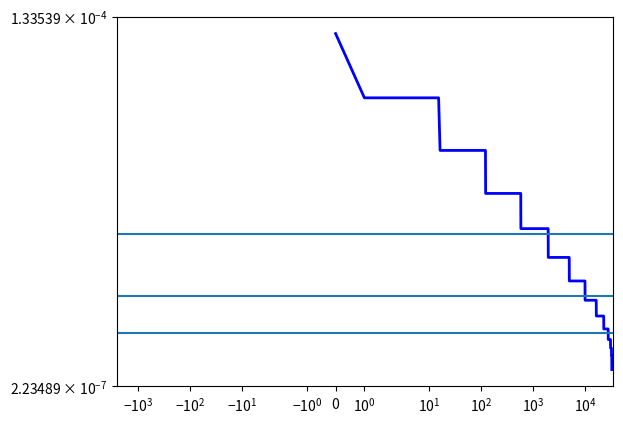

Reproduce this figure in Python.
"""
A Discrete Memoryless Source (DMS) produces a sequence {X_i}, i = 1,2,3,...
where P(X_i=1)=p for all i. Its output is being processed in blocks of n bits.

1) Where are typical sequences observed
"""
import matplotlib.pyplot as plt
from math import log2, comb
import time

start = time.time()

EPSILON = 0.05

p = 0.45
n = 15

def prob_of_block_with_index(p:int, i: int):
    """
    Return the probability of a block that can be converted to the decimal number i when
    the probability of a 1 is p.
    """

    # convert i to binary
    binary_repr = format(i, 'b')

    # count ones
    ones = sum([int(x) for x in binary_repr])

    # find probability
    return pow(p, ones)*pow(1-p,n-ones)

prob2 = []

for i in range(n+1):
    prob2.extend([pow(p, i)*pow(1-p, n-i)]*comb(n, i))

def binary_source_entropy(p):
    return -p*log2(p) - (1-p)*log2(1-p) 


fig = plt.figure()
ax = fig.add_subplot(1, 1, 1)
ax.set_yscale('symlog')
ax.set_xscale('symlog')
ax.set_xlim(-0.25*10**4, 3.5*10**4)
line, = ax.plot(prob2, color='blue', lw=2)
ax.axhline(pow(2, -n*binary_source_entropy(p)))
ax.axhline(pow(2, -n*(binary_source_entropy(p)-EPSILON)))
ax.axhline(pow(2, -n*(binary_source_entropy(p)+EPSILON)))
ax.set_xlim(-0.25*10**4, 3.5*10**4)

end = time.time()
print(f"time: {end-start} s")

plt.show()